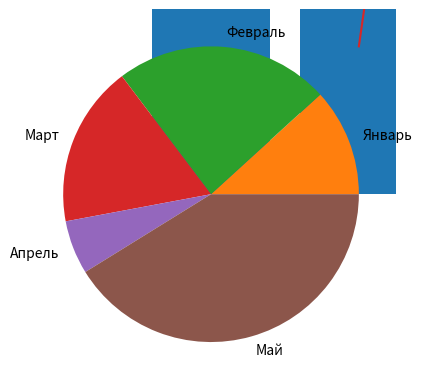

Reproduce this figure in Python.
import matplotlib.pyplot as plt
import numpy

#x = [1,2,3,4,5]
#y = [20,20,20, 20, 20]
#plt.plot(x, y)
#plt.title("Title")
#plt.show()

x = ['Январь', 'Февраль', 'Март', 'Апрель', 'Май']
y = [2, 4, 3, 1, 7]
plt.bar(x, y)
plt.show()

plt.pie(y, labels=x)
plt.show()


def under1(el):
    for item in el:
        return item + 1


x = [1, 2, 3, 4, 5]
y = [1, 2, 3, 4, 5]
x1 = [2, 3, 4, 5, 6]
y1 = [2, 3, 4, 5, 6]
plt.plot(x, y)
plt.plot(x1, y)
plt.plot(x, y1)
plt.show()

import numpy as np

n = np.pow(x, 3)
plt.plot(x, n)
plt.show()

